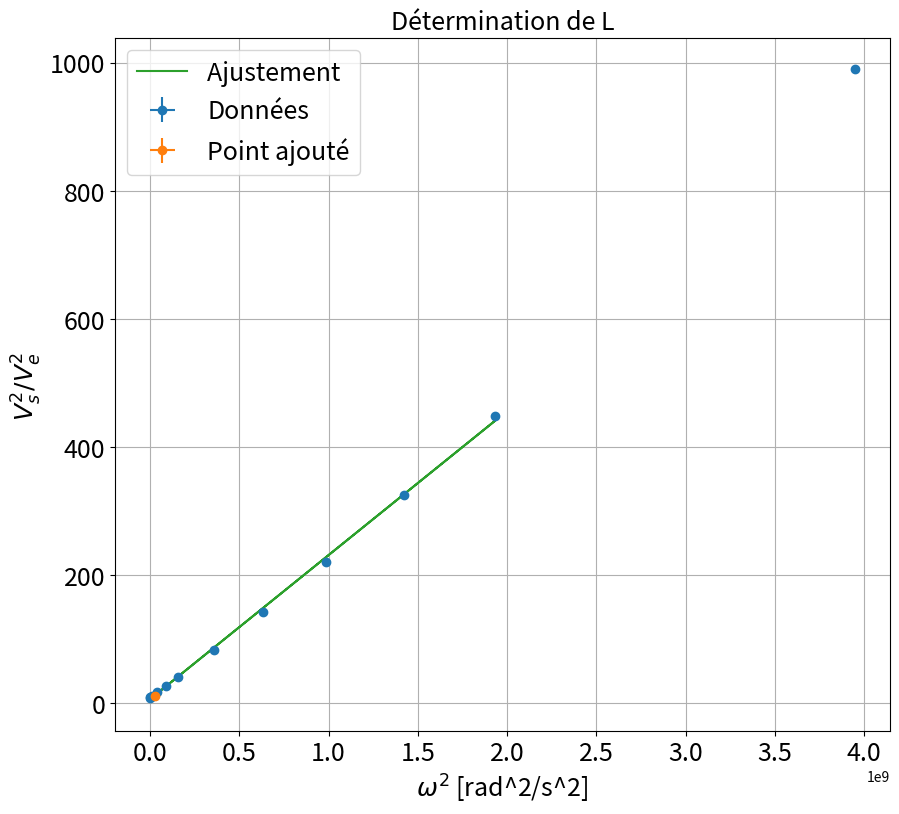

Here is the Python script that generated this plot:
"""
[redacted]

"""


import numpy as np
import scipy as sp
import matplotlib.pyplot as plt
from scipy.optimize import curve_fit

ftsize=18

### Point en live

flive=800
Velive=100*1e-3
Vslive=350*1e-3

dflive=1
dVelive=1e-3
dVslive=1e-3

xlive=np.array([(2*np.pi*flive)**2])
ylive=np.array([(Vslive/Velive)**2])
xliverr=np.array([8*np.pi**2*flive*dflive])
yliverr=ylive*np.sqrt((2*dVelive/Velive)**2 + (2*dVslive/Vslive)**2)

### Données

R=100
omega=2*np.pi*np.array([100,200,300,500,1000,1500,2000,3000,4000,5000,6000,7000,10000])
Ve=np.array([101.2,101.3,101.2,101.3,101.27,101.3,101.3,101.3,101.5,101.5,101.5,101.5,101.4])*1e-3
Vs=np.array([307,314,318,339,420,530,656,923,1210,1510,1830,2150,3190])*1e-3

domega=2*np.pi+np.zeros(len(omega))
dVe=1e-3+np.zeros(len(Ve))
dVs=1e-3+np.zeros(len(Vs))


xdata=omega**2
ydata=(Vs/Ve)**2


### Incertitudes

xerrdata=np.array([0.2]*len(xdata))

yerrdata=np.array([0.2]*len(ydata))



### Données fit


debut=0
fin=len(xdata)-1

if len(xlive) >0 :
    xlive=np.array(xlive)
    ylive=np.array(ylive)
    xfit=np.concatenate((xdata[debut:fin],xlive))
    yfit=np.concatenate((ydata[debut:fin],ylive))


if len(xliverr) >0 :
    xerr=np.concatenate((xerrdata[debut:fin],xliverr))
    yerr=np.concatenate((yerrdata[debut:fin],yliverr))


if len(xliverr)== 0 :
    xerr=xerrdata
    yerr=yerrdata

if len(xlive) == 0 :
    xfit=xdata[debut:fin]
    yfit=ydata[debut:fin]


### Noms axes et titre

ystr=r'$V_s^2/V_e^2$ '
xstr='$\omega^2$ [rad^2/s^2]'
titlestr='Détermination de L'

### Ajustement

def func(x,a,b):
    return a + b*x

popt, pcov = curve_fit(func, xfit, yfit,sigma=yerr,absolute_sigma=True)


### Récupération paramètres de fit

a,b=popt
ua,ub=np.sqrt(pcov[0,0]),np.sqrt(pcov[1,1])
print("y = a  + b x \na = " + str(a) + "\nb = " + str(b))
print("ua = " + str(ua) + "\nub = " + str(ub) )

### Tracé de la courbe

plt.figure(figsize=(10,9))
plt.errorbar(xdata,ydata,yerr=yerrdata,xerr=xerrdata,fmt='o',label='Données')
if len(xlive)>0:
    plt.errorbar(xlive,ylive,yerr=yliverr,xerr=xliverr,fmt='o',label='Point ajouté')
plt.plot(xfit,func(xfit,a,b),label='Ajustement ')
plt.title(titlestr,fontsize=ftsize)
plt.grid(True)
plt.xticks(fontsize=ftsize)
plt.yticks(fontsize=ftsize)
plt.legend(fontsize=ftsize)
plt.xlabel(xstr,fontsize=ftsize)
plt.ylabel(ystr,fontsize=ftsize)
plt.show()


###Extraction paramètres
#Us^2/Ue^2= (r/R)^2 + L^2 omega^2 / R^2


# A haute fréquence : comportement capacitif !!

r=R*np.sqrt(a)
L=R*np.sqrt(b)
ur=r*0.5*ua/a
uL=L*0.5*ub/b
print('\nSoit r = ' + str(r) + ' +- ' + str(ur) + ' Ohm')
print('\nEt L = ' + str(L) + ' +- ' + str(uL) + ' H')








